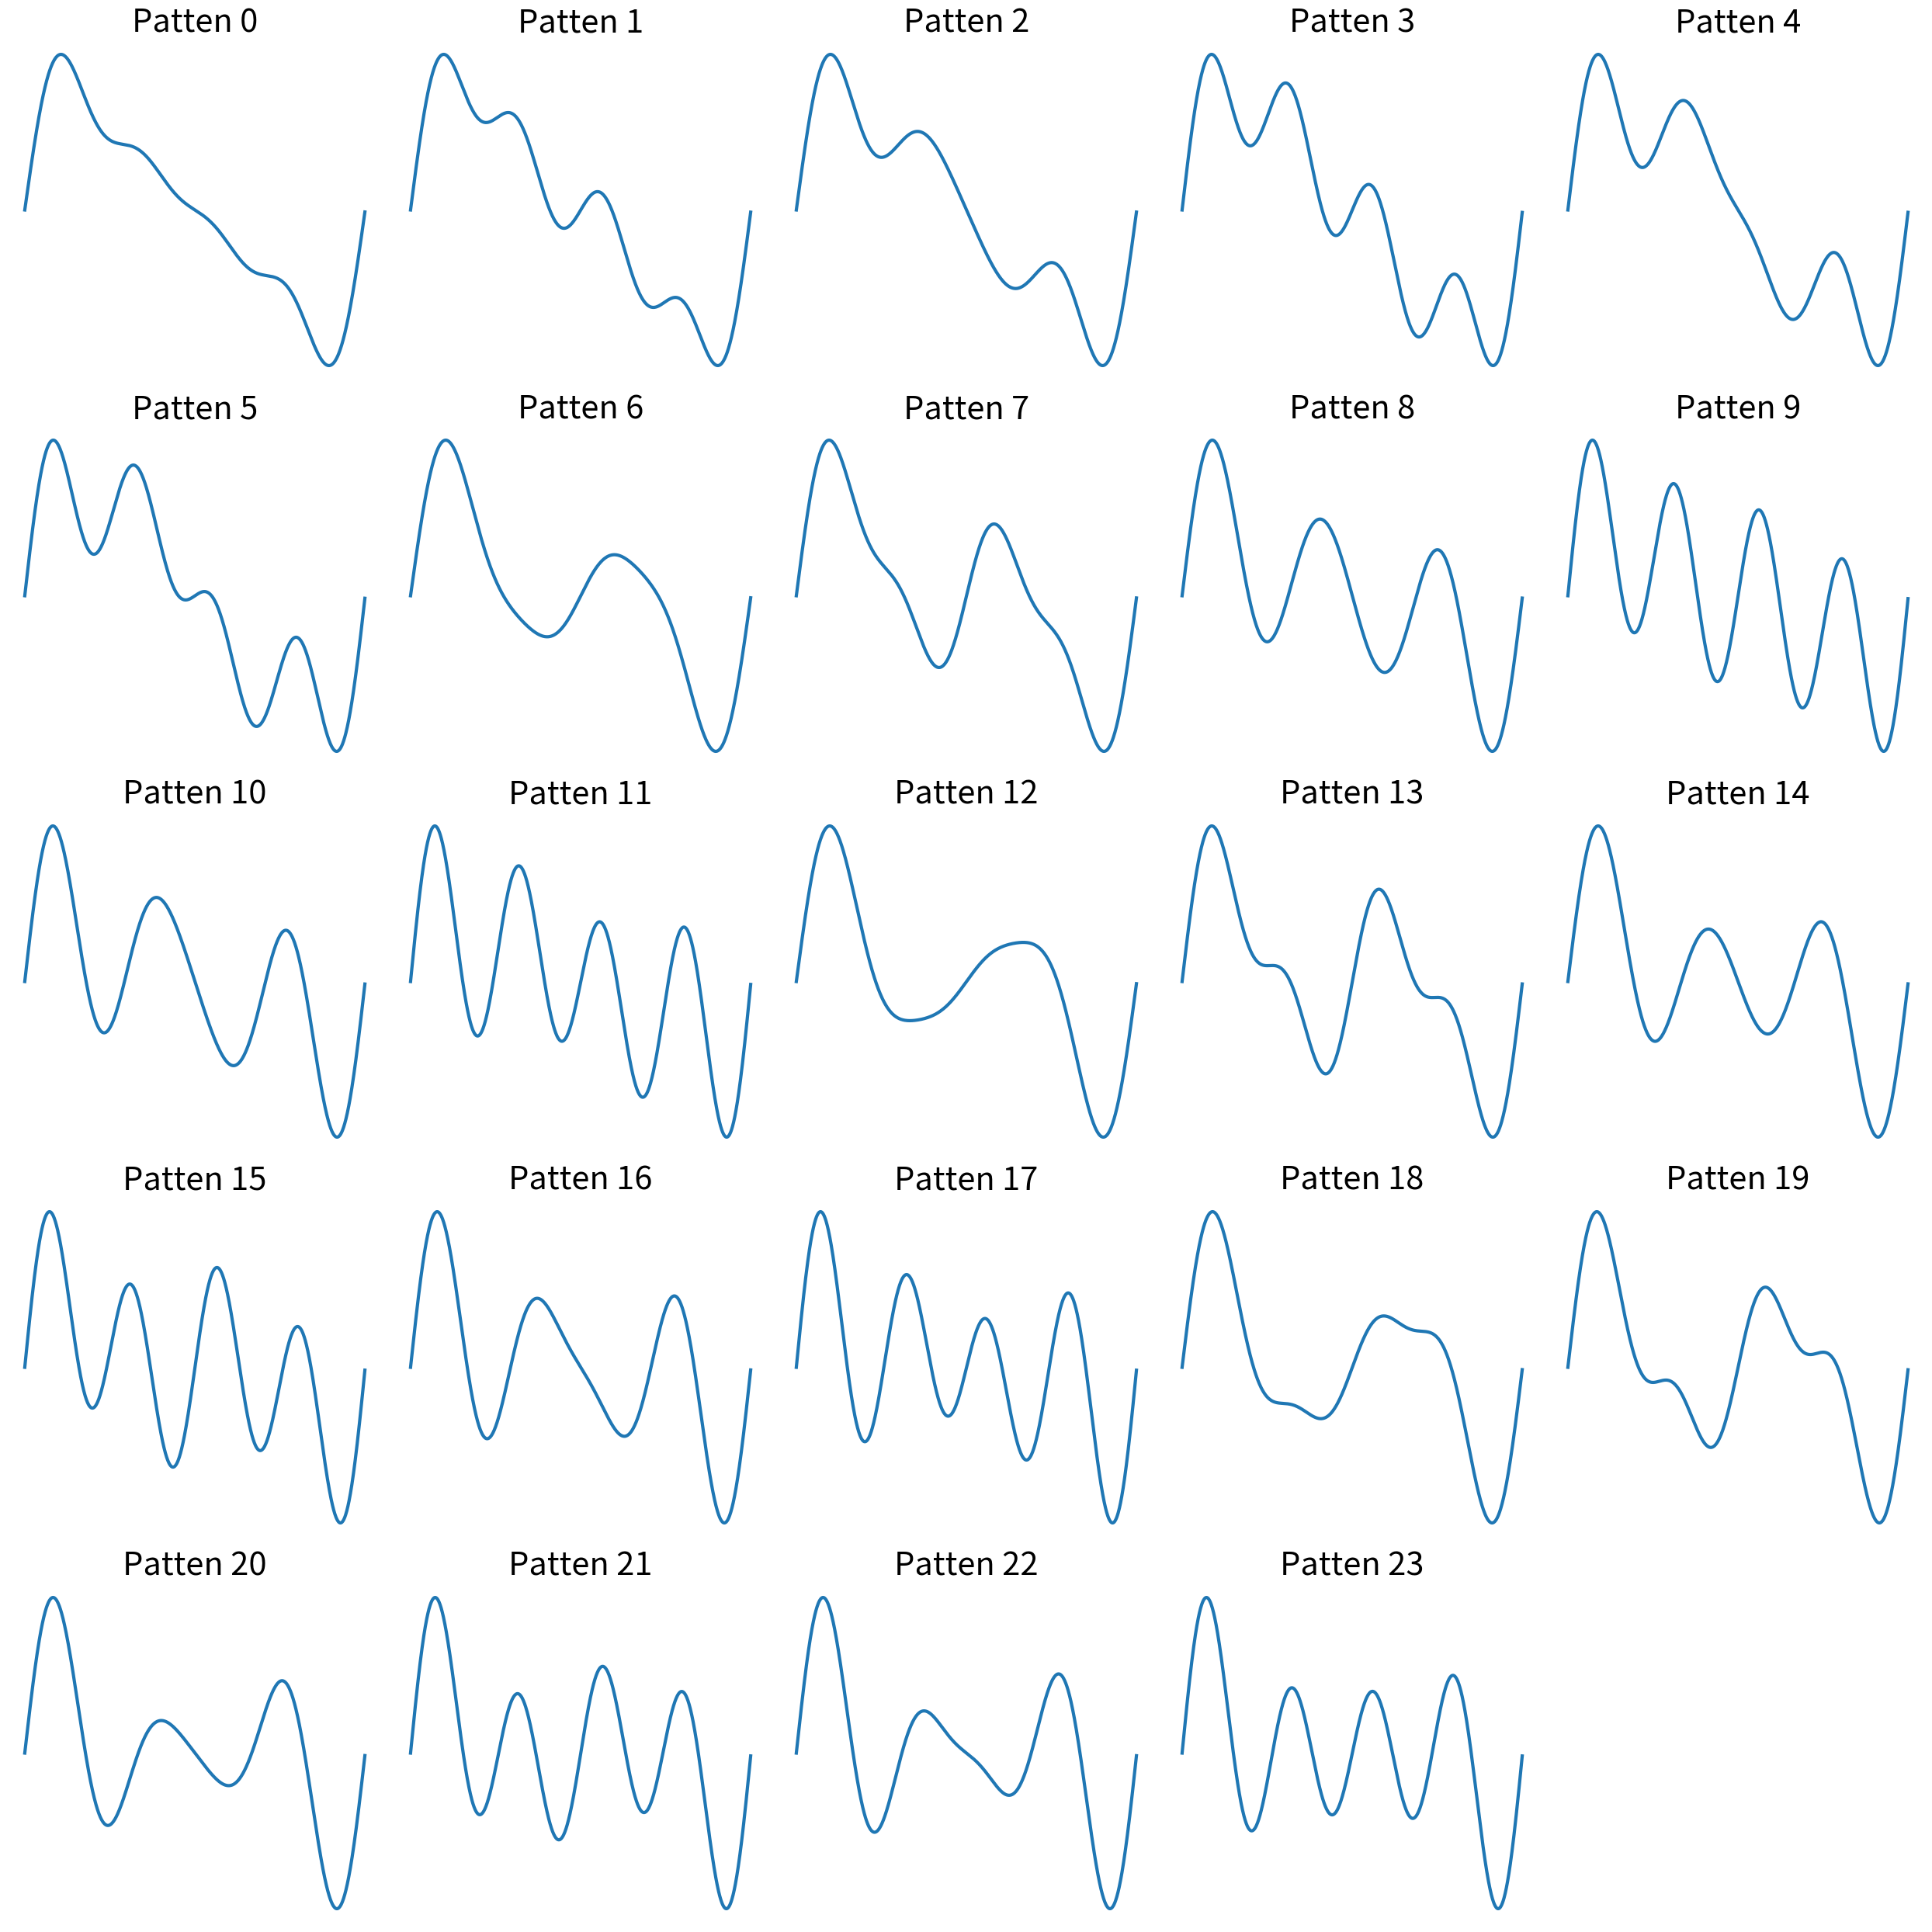

This chart was generated by the following Python code:
# training patterns
#
# Generate training patterns

import numpy as np 
import itertools
import matplotlib.pyplot as plt 

period = 120
n_options = 24

def gen_target(amps:np.ndarray, time:np.ndarray)->np.ndarray:
    freqs = 1/60 * np.array([1.0, 2.0, 3.0, 4.0])
    ft = np.zeros_like(time)
    for amp, freq in zip(amps, freqs):
        ft += amp*np.sin(np.pi*freq*time)
    ft = ft/1.5
    return ft

def gen_sequential_options(num:int=None)->list:
    option_pool = list(itertools.permutations([1.0,2.0,3.0,6.0],4))
    if num is None:
        return option_pool
    else:
        return option_pool[:num]

def gen_random_options(num:int=None, seed=None)->list:
    option_pool = list(itertools.permutations([1.0,2.0,3.0,6.0],4))
    rg = np.random.Generator(np.random.MT19937(seed))
    if num is None:
        return rg.choice(option_pool, len(option_pool), replace=False)
    else:
        return rg.choice(option_pool, num, replace=False)

def gen_sequential(num:int=None, time:np.ndarray=np.arange(0,period,0.1))->list:
    '''Generate a list of target functions with sequential order.
    :param num: number of targets. Default: 24
    :param time: time array of target functions. Default: one period of time (120)
    :param seed: seed of random Generator. Generator is implemented as MT19937.
    :return: list of target patterns.

    '''
    return [gen_target(1.3/np.array(opt),time) for opt in gen_sequential_options(num)]

def gen_random(num:int=None, time:np.ndarray=np.arange(0,period,0.1), seed:int=None)->list:
    '''Generate a list of target functions with random order.
    :param num: number of targets. Default: 24
    :param time: time array of target functions. Default: one period of time (120)
    :param seed: seed of random Generator. Generator is implemented as MT19937.
    :return: list of target patterns.

    '''
    return [gen_target(1.3/np.array(opt),time) for opt in gen_random_options(num, seed)]

def make_ax_style(ax: plt.Axes)->plt.Axes:
    # make axis invisible
    ax.set_frame_on(False)
    ax.axes.get_xaxis().set_visible(False)
    ax.axes.get_yaxis().set_visible(False)
    return ax

# # shifting order
# order = np.arange(n_options, dtype=int)
# rg.shuffle(order)
# options = [options[idx] for idx in order]

if __name__ == '__main__':
    dt = 0.1
    time = np.arange(0, period, dt)
    fig, ax = plt.subplots(5,5, figsize=(25,25))
    ax = ax.flatten()
    fts = gen_sequential(time=time)
    for i in range(len(fts)):
        ax[i].plot(time, fts[i], lw=3)
        ax[i].set_title(f'Patten {i:d}', fontsize=30)
    # Remove frame edges
    for axi in ax:
        make_ax_style(axi)

    plt.tight_layout()
    plt.savefig('patterns.png')